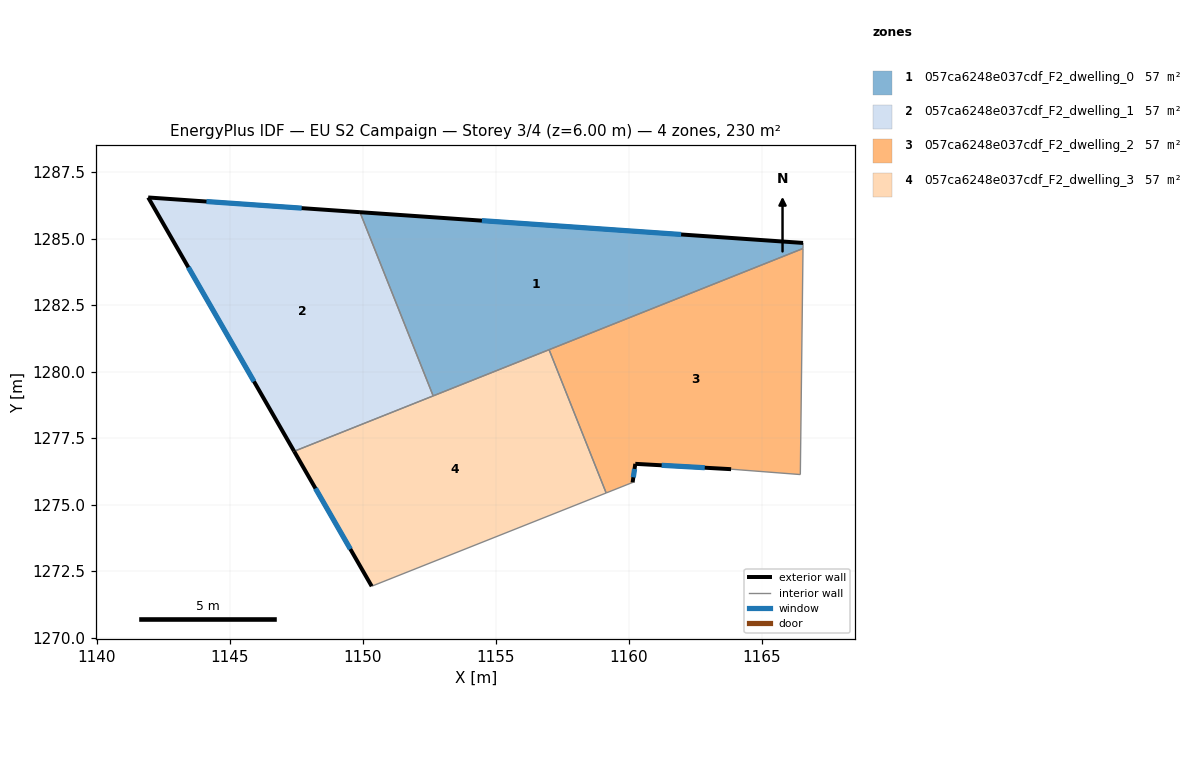
=== STOREY PLAN SPEC (per zone: floor XY polygon, exterior-wall plan segments, windows/doors) ===
zone 1: 057ca6248e037cdf_F2_dwelling_0  (57.4 m²)
  floor: (1166.55, 1284.84) (1166.55, 1284.63) (1152.64, 1279.09) (1149.89, 1286.00)
  exterior wall: (1166.55, 1284.84) – (1149.89, 1286.00)  [16.7 m]
    window: (1161.96, 1285.16) – (1154.47, 1285.68)  [10.1 m²]
  interior walls: 4
zone 2: 057ca6248e037cdf_F2_dwelling_1  (57.4 m²)
  floor: (1149.89, 1286.00) (1152.64, 1279.09) (1147.42, 1277.01) (1141.93, 1286.55)
  exterior wall: (1141.93, 1286.55) – (1147.42, 1277.01)  [11.0 m]
    window: (1143.44, 1283.92) – (1145.91, 1279.63)  [6.7 m²]
  exterior wall: (1149.89, 1286.00) – (1141.93, 1286.55)  [8.0 m]
    window: (1147.70, 1286.15) – (1144.12, 1286.40)  [4.8 m²]
  interior walls: 2
zone 3: 057ca6248e037cdf_F2_dwelling_2  (57.4 m²)
  floor: (1166.55, 1284.63) (1166.44, 1276.13) (1163.84, 1276.33) (1160.24, 1276.54) (1160.14, 1275.83) (1159.15, 1275.44) (1157.00, 1280.83)
  exterior wall: (1160.24, 1276.54) – (1163.84, 1276.33)  [3.6 m]
    window: (1161.23, 1276.48) – (1162.85, 1276.39)  [2.2 m²]
  exterior wall: (1160.14, 1275.83) – (1160.24, 1276.54)  [0.7 m]
    window: (1160.17, 1276.03) – (1160.21, 1276.34)  [0.4 m²]
  interior walls: 5
zone 4: 057ca6248e037cdf_F2_dwelling_3  (57.4 m²)
  floor: (1157.00, 1280.83) (1159.15, 1275.44) (1150.33, 1271.93) (1147.42, 1277.01)
  exterior wall: (1147.42, 1277.01) – (1150.33, 1271.93)  [5.9 m]
    window: (1148.22, 1275.61) – (1149.53, 1273.33)  [3.5 m²]
  interior walls: 4

=== DERIVED (storey summary) ===
Building: EU S2 Campaign
Storey: 3 of 4  (floor level z = 6.00 m)
Storey gross floor area: 229.5 m²
Zones on this storey: 4
  - 057ca6248e037cdf_F2_dwelling_0: floor 57.4 m²; exterior wall 16.7 m (50.1 m²); 1 window(s) 10.1 m²; WWR 20.2%
  - 057ca6248e037cdf_F2_dwelling_1: floor 57.4 m²; exterior wall 19.0 m (57.0 m²); 2 window(s) 11.5 m²; WWR 20.2%
  - 057ca6248e037cdf_F2_dwelling_2: floor 57.4 m²; exterior wall 4.3 m (12.9 m²); 2 window(s) 2.6 m²; WWR 20.2%
  - 057ca6248e037cdf_F2_dwelling_3: floor 57.4 m²; exterior wall 5.9 m (17.6 m²); 1 window(s) 3.5 m²; WWR 20.2%
Zone adjacency (shared interzone walls):
  - 057ca6248e037cdf_F2_dwelling_0 ↔ 057ca6248e037cdf_F2_dwelling_1
  - 057ca6248e037cdf_F2_dwelling_0 ↔ 057ca6248e037cdf_F2_dwelling_2
  - 057ca6248e037cdf_F2_dwelling_0 ↔ 057ca6248e037cdf_F2_dwelling_3
  - 057ca6248e037cdf_F2_dwelling_1 ↔ 057ca6248e037cdf_F2_dwelling_3
  - 057ca6248e037cdf_F2_dwelling_2 ↔ 057ca6248e037cdf_F2_dwelling_3